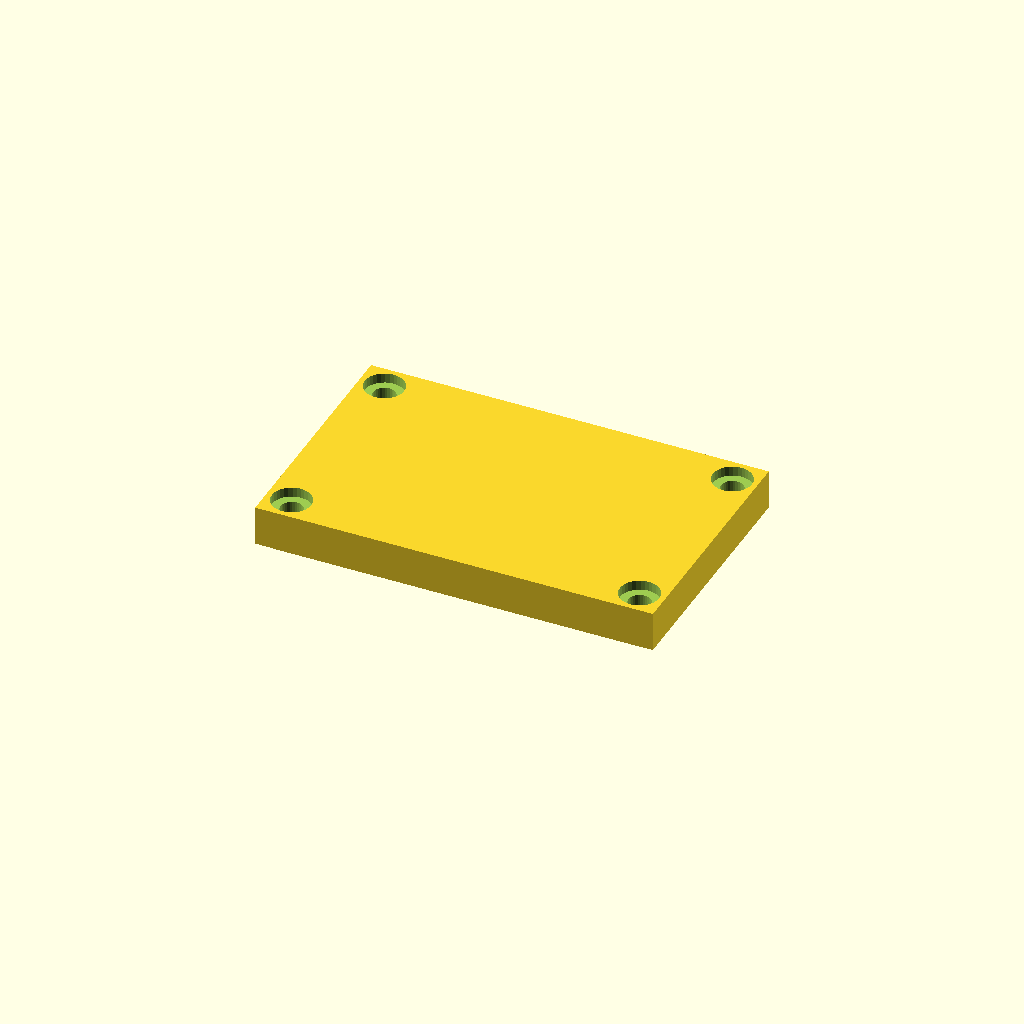
Cell 1: the model at its default parameters.
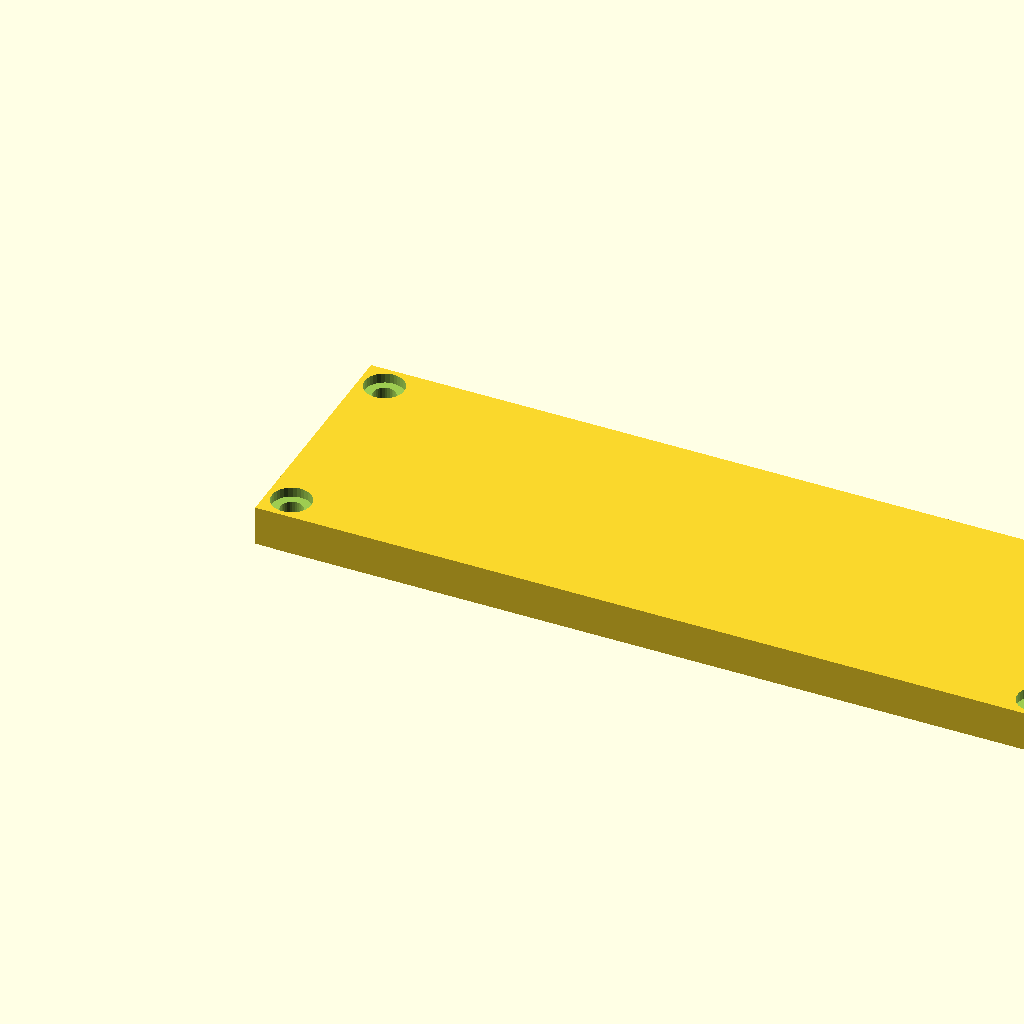
Cell 2: length = 160 (everything else at default).
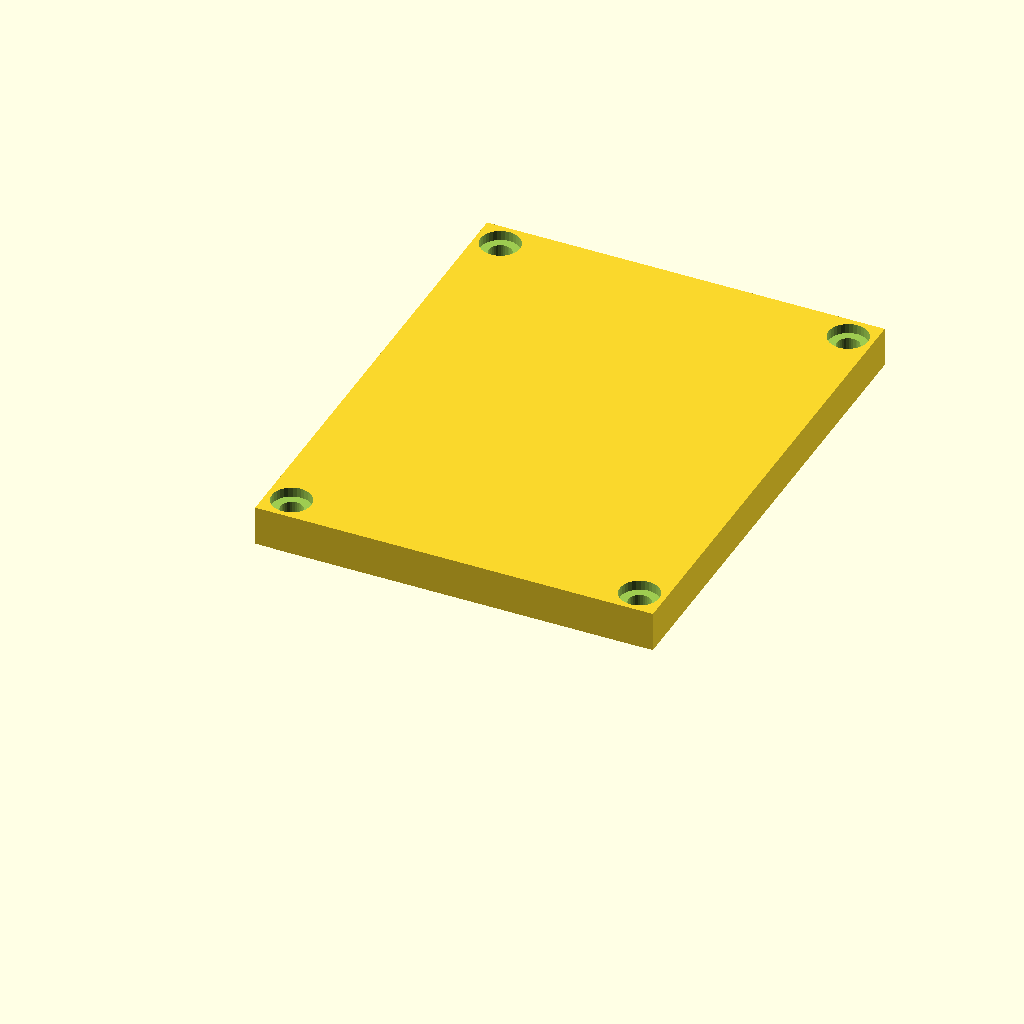
Cell 3: the same model with width = 100.
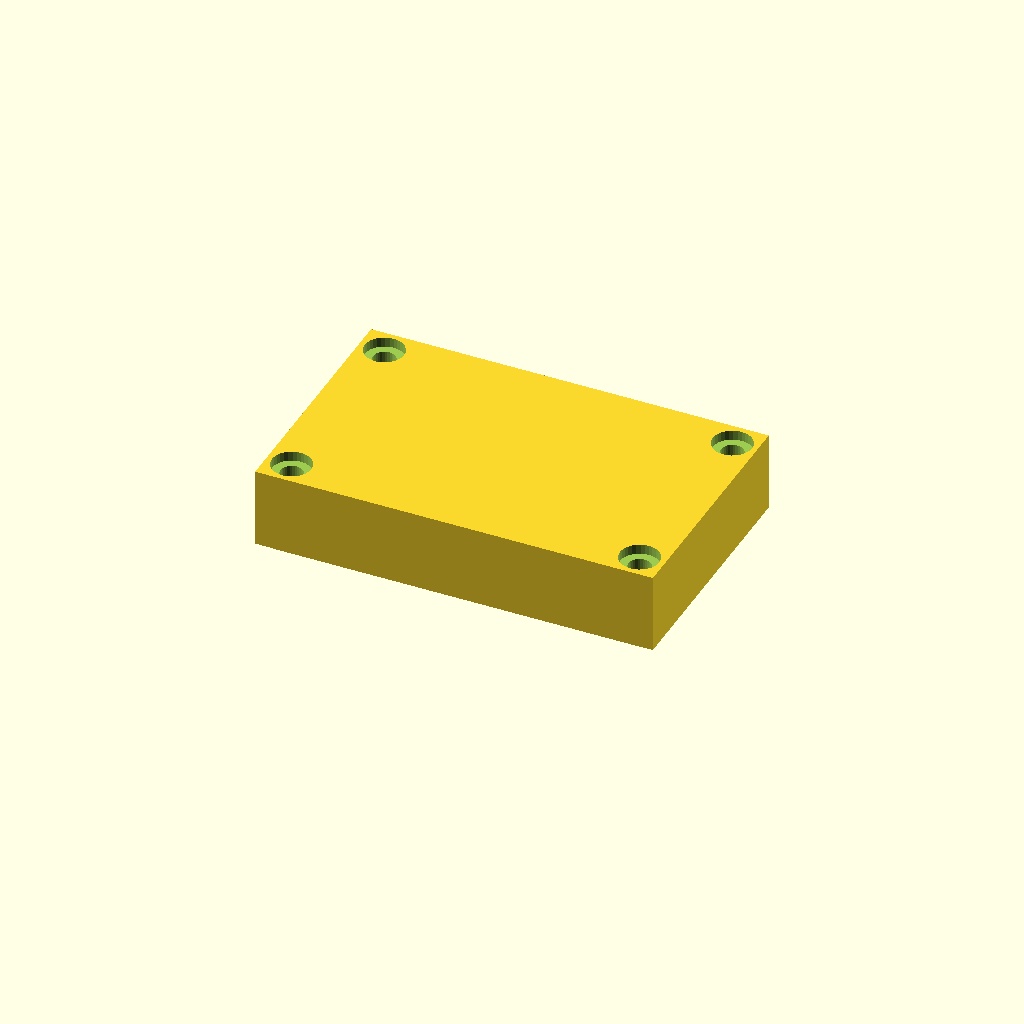
Cell 4: the same model with plate_t = 16.
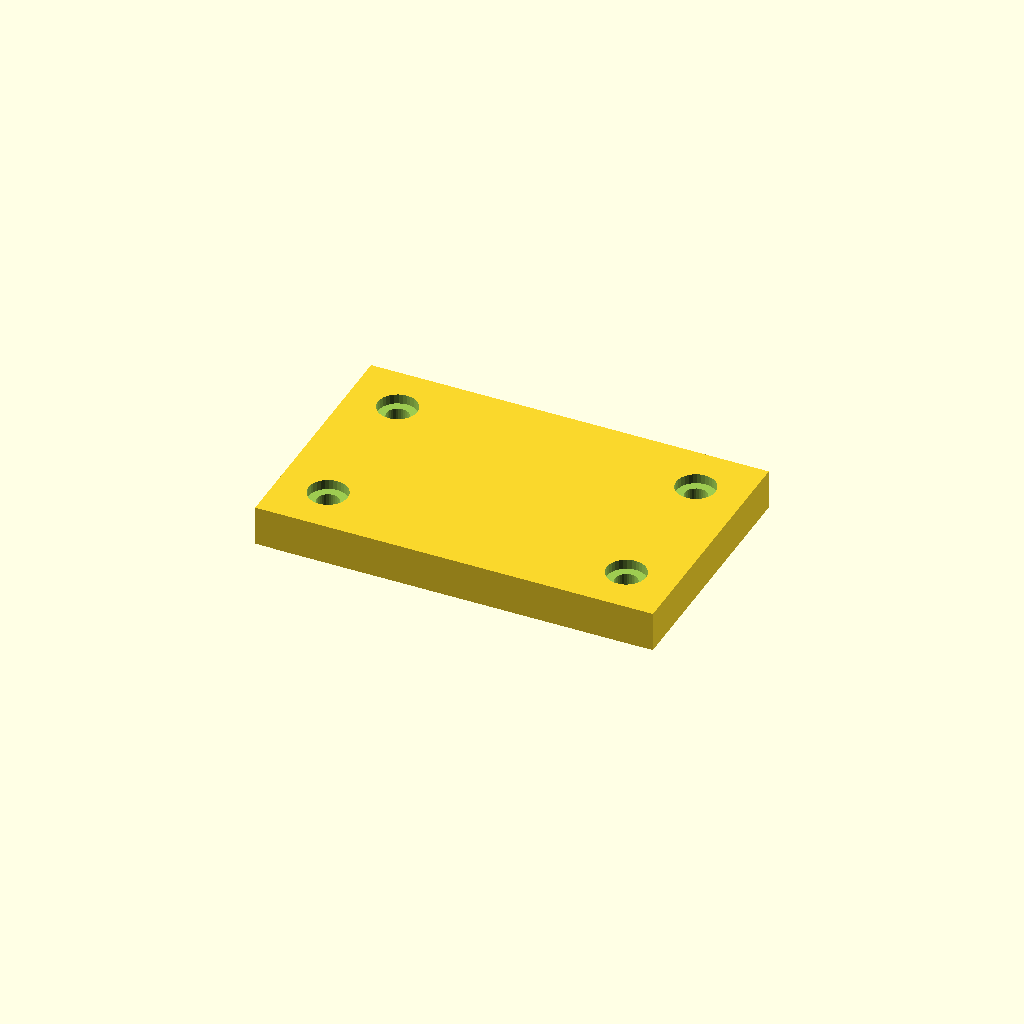
Cell 5: boss_lip = 10 (everything else at default).
One fixed orthographic camera (rotation 55°, 0°, 25°; colour scheme Cornfield) for every cell.
OpenSCAD source file optional_data/data/gen2/lids/part_0012.scad:
$fn = 32;

// ----------------------------------------------------------------------
// Enclosure lid: 80 x 50 x 8 mm, 4 bolt holes
// ----------------------------------------------------------------------

// --- parameters (mm) ---
length = 80;              // lid length, X
width = 50;               // lid width, Y
plate_t = 8;              // lid plate thickness
bolt_d = 4.5;             // bolt clearance
boss_lip = 5;             // bolt hole inset from the corner
sink = 1;                 // overlap of the lip and ribs into the plate
lip_h = 3;                // lip height below the plate
lip_wall = 2.5;           // lip wall thickness
cs_d = 7.9;               // countersink diameter
cs_h = 1.98;              // countersink depth

module plate() {
  cube([length, width, plate_t]);
  /* lip that drops into the housing opening, sunk into the plate */
  translate([lip_wall, lip_wall, -lip_h + sink]) cube([length - 2 * lip_wall, width - 2 * lip_wall, lip_h]);
}

difference() {
  plate();
  /* bolt pattern matching the corner bosses */
  for (sx = [0, 1]) for (sy = [0, 1])
    translate([sx * (length - 2 * boss_lip) + boss_lip, sy * (width - 2 * boss_lip) + boss_lip, -lip_h - 1])
      cylinder(h = plate_t + lip_h + 2, d = bolt_d);
  /* countersinks so the heads sit flush */
  for (sx = [0, 1]) for (sy = [0, 1])
    translate([sx * (length - 2 * boss_lip) + boss_lip, sy * (width - 2 * boss_lip) + boss_lip, plate_t - cs_h])
      cylinder(h = cs_h + 0.5, d = cs_d);
}
Parameter table extracted from the source (name, type, default, range or options):
length: number, default 80
width: number, default 50
plate_t: number, default 8
bolt_d: number, default 4.5
boss_lip: number, default 5
sink: number, default 1
lip_h: number, default 3
lip_wall: number, default 2.5
cs_d: number, default 7.9
cs_h: number, default 1.98
